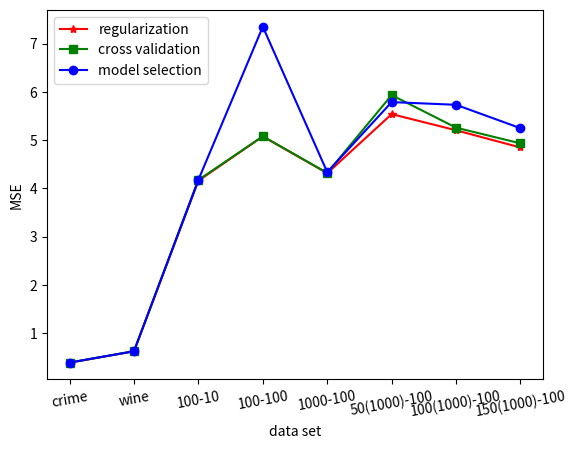
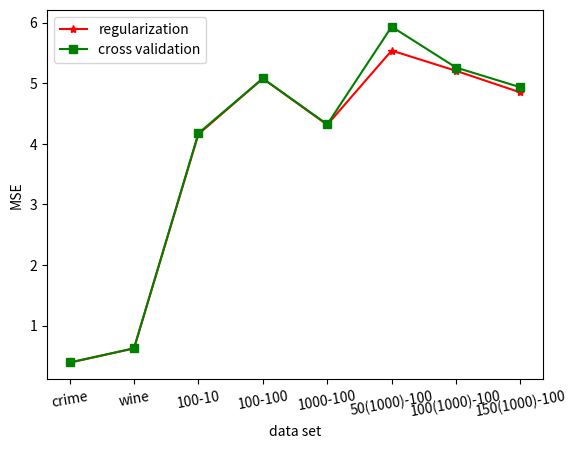
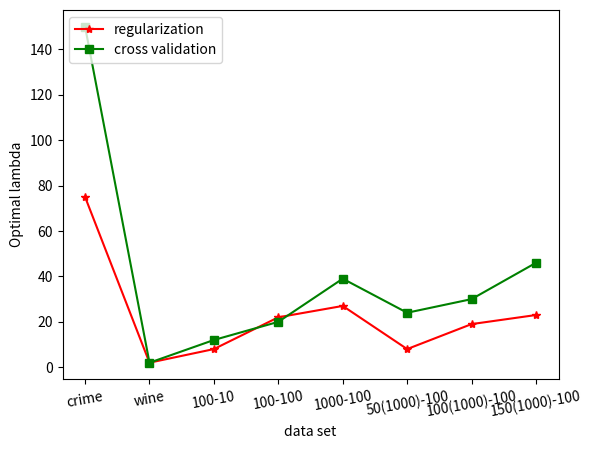
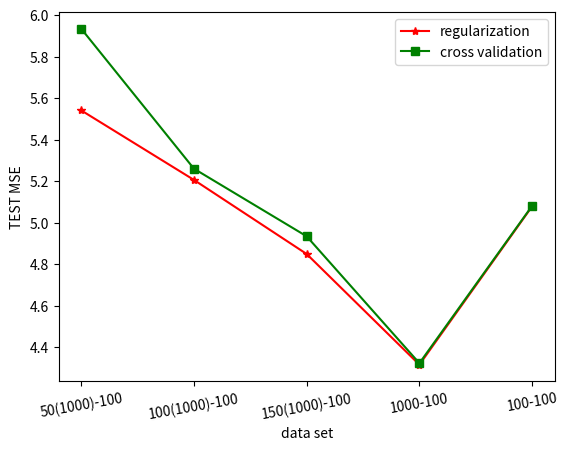
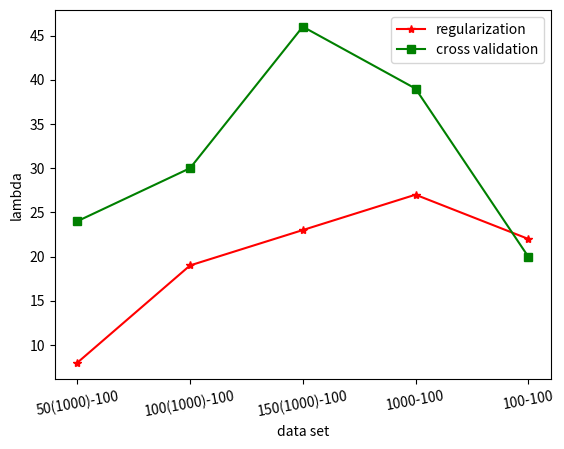
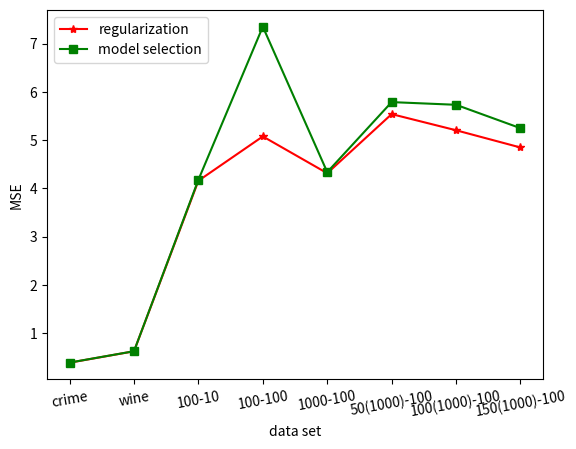
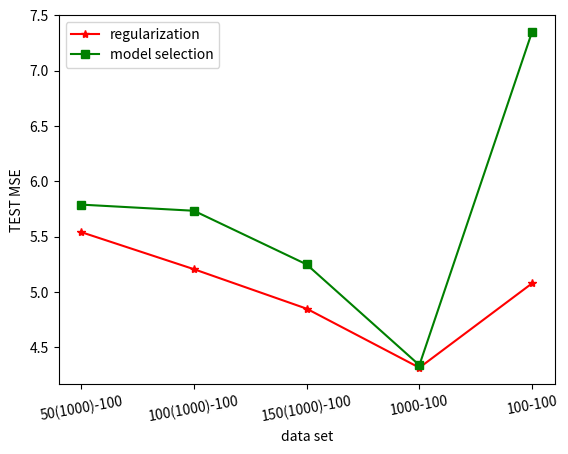
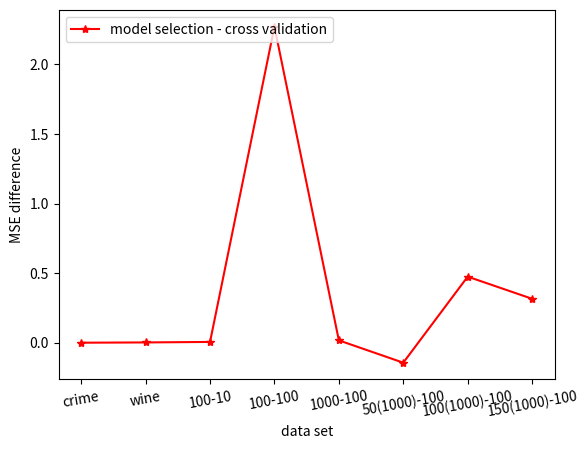

Source code (Python) for these figures, in order:
# figure analysi for task3, task4, task5

import matplotlib.pyplot as plt
import numpy as np 

s = ['crime', 'wine', '100-10', '100-100', '1000-100', '50(1000)-100', '100(1000)-100', '150(1000)-100']
# part 1 test mse
y1 =[ 0.389023387713,0.625308842305,4.15967850948,5.07829980059,4.31557063032,5.54090222919,5.20591195733,4.84894305335]
lambda_1 = [75,2,8,22,27,8,19,23]
# cross validation mse
y2 = [0.39227040752452375, 0.62593622669660731, 4.1757091596711433, 5.0808888179185328, 4.3227223508824659, 5.9344653841860655, 5.2599827410154809, 4.9341926077600835]
lambda_2 = [150,2,12,20,39,24,30,46]
# model selection mse
y3 = [0.39110220806201251, 0.6267448249308214, 4.1801330312023159, 7.3525369250732879, 4.3383499509291168, 5.7895752937487694, 5.7339307345248693, 5.2489966154820733]

x = range(8)
plt.figure(1)
plt.plot(x, y1, 'r', marker = '*')
plt.plot(x, y2, 'g', marker = 's')
plt.plot(x, y3, 'b', marker = 'o')
plt.xticks(x, s, rotation = 10)
plt.legend(['regularization', 'cross validation', 'model selection'], loc = 2)
plt.ylabel('MSE')
plt.xlabel('data set')
plt.show()

plt.figure(8)
diff = list(np.array(y3) - np.array(y2))
plt.plot(x, diff, 'r', marker = '*')
plt.xticks(x, s, rotation = 10)
plt.legend(['model selection - cross validation'], loc = 2)
plt.ylabel('MSE difference')
plt.xlabel('data set')
plt.show()

# task 3 compare MSE of part1 and cross validation
plt.figure(2)
plt.plot(x, y1, 'r', marker = '*')
plt.plot(x, y2, 'g', marker = 's')
plt.xticks(x, s, rotation = 10)
plt.legend(['regularization', 'cross validation'], loc = 2)
plt.ylabel('MSE')
plt.xlabel('data set')
plt.show()


# Task 3 in terms of lambda
plt.figure(3)
plt.plot(x, lambda_1, 'r', marker = '*')
plt.plot(x, lambda_2, 'g', marker = 's')
plt.xticks(x, s, rotation = 10)
plt.legend(['regularization', 'cross validation'], loc = 2)
plt.ylabel('Optimal lambda')
plt.xlabel('data set')
plt.show()

# Task 3 in fixed number of features
plt.figure(4)
x1 = range(5)
s1 = ['50(1000)-100', '100(1000)-100', '150(1000)-100', '1000-100', '100-100']
y1_1 =[ 5.54090222919,5.20591195733,4.84894305335,4.31557063032,5.07829980059]
y2_1 = [5.9344653841860655, 5.2599827410154809, 4.9341926077600835,4.3227223508824659,5.0808888179185328]
plt.plot(x1, y1_1, 'r', marker = '*')
plt.plot(x1, y2_1, 'g', marker = 's')
plt.xticks(x1, s1, rotation = 10)
plt.legend(['regularization', 'cross validation'], loc = 0)
plt.ylabel('TEST MSE')
plt.xlabel('data set')
plt.show()

plt.figure(5)
y1_lambda = [8,19,23,27,22]
y2_lambda = [24,30,46,39, 20]
plt.plot(x1, y1_lambda, 'r', marker = '*')
plt.plot(x1, y2_lambda, 'g', marker = 's')
plt.xticks(x1, s1, rotation = 10)
plt.legend(['regularization', 'cross validation'], loc = 0)
plt.ylabel('lambda')
plt.xlabel('data set')
plt.show()


# Task4 compare MSE of model selection and part1
plt.figure(6)
plt.plot(x, y1, 'r', marker = '*')
plt.plot(x, y3, 'g', marker = 's')
plt.xticks(x, s, rotation = 10)
plt.legend(['regularization', 'model selection'], loc = 2)
plt.ylabel('MSE')
plt.xlabel('data set')
plt.show()

# Task4 fixed number of features
plt.figure(7)
x1 = range(5)
s1 = ['50(1000)-100', '100(1000)-100', '150(1000)-100', '1000-100', '100-100']
y1_1 =[ 5.54090222919,5.20591195733,4.84894305335,4.31557063032, 5.07829980059]
y3_1 = [5.7895752937487694, 5.7339307345248693, 5.2489966154820733,4.3383499509291168,7.3525369250732879]
plt.plot(x1, y1_1, 'r', marker = '*')
plt.plot(x1, y3_1, 'g', marker = 's')
plt.xticks(x1, s1, rotation = 10)
plt.legend(['regularization', 'model selection'], loc = 0)
plt.ylabel('TEST MSE')
plt.xlabel('data set')
plt.show()

